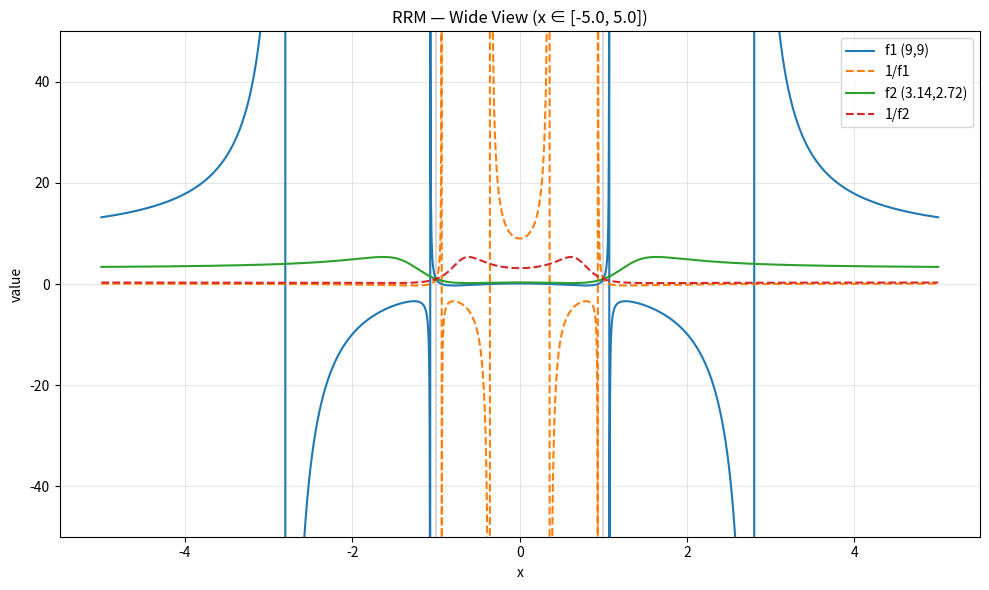
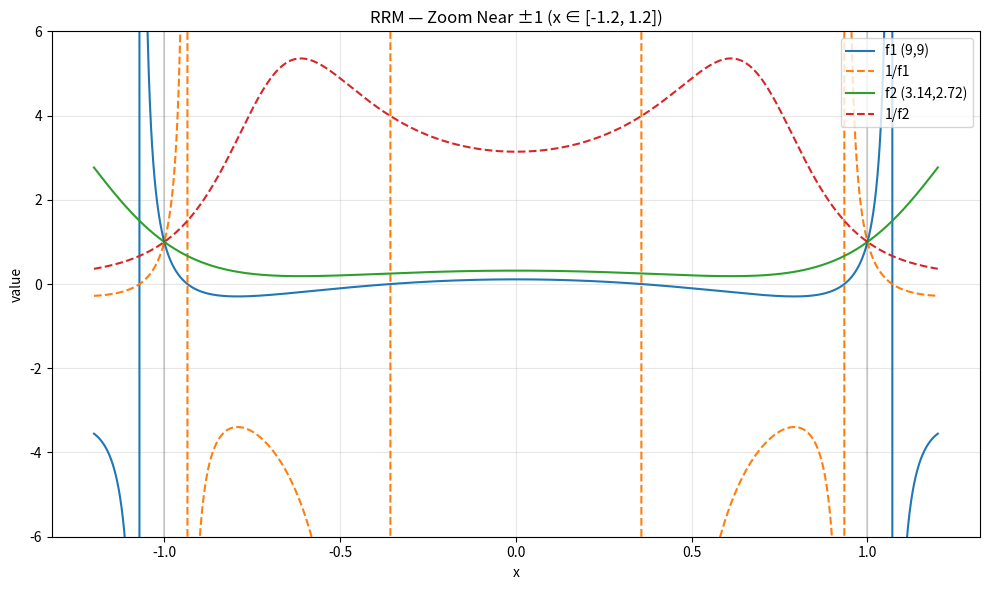

The matplotlib source for these figures, in order:

import argparse
import math
import numpy as np
import pandas as pd
import matplotlib.pyplot as plt
import os
from typing import Tuple, List, Dict

# ----------------------------- Core math -----------------------------

def rrm_func(A: float, B: float, C: float = 1.0):
    """
    Build f(x) = (A x^4 - B x^2 + C) / (x^4 - B x^2 + A)
    and its reciprocal g(x) = 1/f(x).
    """
    def f(x):
        return (A*x**4 - B*x**2 + C) / (x**4 - B*x**2 + A)
    def g(x):
        return (x**4 - B*x**2 + A) / (A*x**4 - B*x**2 + C)
    return f, g

def asymptotes_den_x4(a: float, b: float) -> List[float]:
    """
    Real x where denominator x^4 + a x^2 + b = 0.
    Substitute y = x^2 -> y^2 + a y + b = 0.
    Return sorted list of real x asymptotes (±sqrt(y) for y>=0).
    """
    A = 1.0; B = a; C = b
    disc = B*B - 4*A*C
    roots = []
    if disc >= 0:
        y1 = (-B + math.sqrt(disc))/(2*A)
        y2 = (-B - math.sqrt(disc))/(2*A)
        for y in (y1, y2):
            if y >= 0:
                roots.extend([math.sqrt(y), -math.sqrt(y)])
    return sorted(roots)

def stats_in_regions(func, xs: np.ndarray) -> Dict[str, float]:
    regions = {
        "inside": (np.abs(xs) <= 1),
        "outside_left": (xs < -1),
        "outside_right": (xs > 1),
    }
    out = {}
    y_all = func(xs)
    for name, mask in regions.items():
        y = y_all[mask]
        y = y[np.isfinite(y)]
        if y.size == 0:
            out[f"{name}_min"] = float('nan')
            out[f"{name}_max"] = float('nan')
            out[f"{name}_p05"] = float('nan')
            out[f"{name}_p95"] = float('nan')
        else:
            out[f"{name}_min"] = float(np.min(y))
            out[f"{name}_max"] = float(np.max(y))
            out[f"{name}_p05"] = float(np.percentile(y, 5))
            out[f"{name}_p95"] = float(np.percentile(y, 95))
    return out

# ----------------------------- Arc length -----------------------------

def arc_length_from_xy(x: np.ndarray, y: np.ndarray) -> float:
    """
    Numerical arc length of a polyline defined by (x, y). Non-finite points are dropped.
    """
    m = np.isfinite(x) & np.isfinite(y)
    x = x[m]; y = y[m]
    if x.size < 2:
        return float('nan')
    dx = np.diff(x)
    dy = np.diff(y)
    seg = np.sqrt(dx*dx + dy*dy)
    return float(np.sum(seg))

def arc_lengths_by_region(func, xs: np.ndarray, exclude_eps: float = 1e-4) -> Dict[str, float]:
    """
    Compute arc length for three regions:
      - inside: |x| <= 1 - eps
      - outside_left: [min(xs), -1 - eps]
      - outside_right: [1 + eps, max(xs)]
    exclude_eps trims a tiny margin around x = ±1 to avoid asymptote spikes.
    """
    x_min, x_max = xs.min(), xs.max()
    inside_mask = (np.abs(xs) <= (1.0 - exclude_eps))
    left_mask   = (xs < (-1.0 - exclude_eps))
    right_mask  = (xs > ( 1.0 + exclude_eps))

    out = {}
    for name, m in [("inside", inside_mask), ("outside_left", left_mask), ("outside_right", right_mask)]:
        x_reg = xs[m]
        if x_reg.size < 2:
            out[f"{name}_length"] = float('nan')
        else:
            y_reg = func(x_reg)
            out[f"{name}_length"] = arc_length_from_xy(x_reg, y_reg)
    return out

# ----------------------------- Plotting -----------------------------

def plot_family(xs, funcs, labels, title, ylim, outpath):
    plt.figure(figsize=(10, 6))
    for fn, style, label in labels:
        y = funcs[fn](xs)
        plt.plot(xs, y, linestyle=style, label=label)
    plt.ylim(*ylim)
    plt.title(title)
    plt.xlabel("x"); plt.ylabel("value")
    plt.axvline(-1, color='k', alpha=0.15); plt.axvline(1, color='k', alpha=0.15)
    plt.grid(True, alpha=0.3)
    plt.legend(loc="upper right")
    plt.tight_layout()
    plt.savefig(outpath, dpi=160)
    plt.show()
    plt.close()
    return outpath

# ----------------------------- Presets -----------------------------

def preset_params(name: str) -> Tuple[Tuple[float,float,float], Tuple[float,float,float]]:
    n = name.lower()
    if n in ("9_1", "9-1", "nine_one", "classic"):
        return (9.0, 9.0, 1.0), (math.pi, math.e, 1.0)
    if n in ("pi_e", "π_e", "pi-e"):
        return (math.pi, math.e, 1.0), (9.0, 9.0, 1.0)
    raise ValueError(f"Unknown preset '{name}'. Use 'classic' or 'pi_e'.")

# ----------------------------- Main -----------------------------

def main():
    ap = argparse.ArgumentParser(description="Reciprocal Rational Map analyzer (RRM) + arc-lengths")
    ap.add_argument("--preset", default="classic", help="Preset pair: 'classic' (9,1) or 'pi_e' (π,e).")
    ap.add_argument("--xwide", type=float, nargs=2, default=[-5.0, 5.0], help="Wide x-range [min max].")
    ap.add_argument("--xzoom", type=float, nargs=2, default=[-1.2, 1.2], help="Zoom x-range [min max].")
    ap.add_argument("--ylim_wide", type=float, nargs=2, default=[-50, 50], help="Y-limits for wide plot.")
    ap.add_argument("--ylim_zoom", type=float, nargs=2, default=[-6, 6], help="Y-limits for zoom plot.")
    ap.add_argument("--samples", type=int, default=6000, help="Number of x samples per plot.")
    ap.add_argument("--outdir", default=".", help="Output directory.")
    ap.add_argument("--exclude_eps", type=float, default=1e-4, help="Trim around x=±1 for arc-length calc.")
    args = ap.parse_args()

    os.makedirs(args.outdir, exist_ok=True)

    (A1, B1, C1), (A2, B2, C2) = preset_params(args.preset)

    f1, g1 = rrm_func(A1, B1, C1)
    f2, g2 = rrm_func(A2, B2, C2)

    funcs = {"f1": f1, "g1": g1, "f2": f2, "g2": g2}

    # Wide & Zoom plots
    xs_wide = np.linspace(args.xwide[0], args.xwide[1], args.samples)
    xs_zoom = np.linspace(args.xzoom[0], args.xzoom[1], args.samples)

    wide_path = os.path.join(args.outdir, "rrm_wide.png")
    zoom_path = os.path.join(args.outdir, "rrm_zoom.png")

    plot_family(
        xs_wide, funcs,
        labels=[("f1", "-", f"f1 ({A1:.3g},{B1:.3g})"), ("g1", "--", "1/f1"),
                ("f2", "-", f"f2 ({A2:.3g},{B2:.3g})"), ("g2", "--", "1/f2")],
        title=f"RRM — Wide View (x ∈ [{args.xwide[0]}, {args.xwide[1]}])",
        ylim=tuple(args.ylim_wide),
        outpath=wide_path
    )

    plot_family(
        xs_zoom, funcs,
        labels=[("f1", "-", f"f1 ({A1:.3g},{B1:.3g})"), ("g1", "--", "1/f1"),
                ("f2", "-", f"f2 ({A2:.3g},{B2:.3g})"), ("g2", "--", "1/f2")],
        title=f"RRM — Zoom Near ±1 (x ∈ [{args.xzoom[0]}, {args.xzoom[1]}])",
        ylim=tuple(args.ylim_zoom),
        outpath=zoom_path
    )

    # Stats inside/outside for each function over the wide xs domain
    rows = []
    for key in ["f1", "g1", "f2", "g2"]:
        s = stats_in_regions(funcs[key], xs_wide)
        s = pd.Series(s, name=key)
        rows.append(s)
    summary = pd.DataFrame(rows)
    summary_path = os.path.join(args.outdir, "rrm_stats.csv")
    summary.to_csv(summary_path)

    # Arc lengths per region
    arc_rows = []
    for key in ["f1", "g1", "f2", "g2"]:
        al = arc_lengths_by_region(funcs[key], xs_wide, exclude_eps=args.exclude_eps)
        arc_rows.append(pd.Series(al, name=key))
    arc_df = pd.DataFrame(arc_rows)
    arc_path = os.path.join(args.outdir, "rrm_arclengths.csv")
    arc_df.to_csv(arc_path)

    # Asymptotes
    def asym_recip(A, B, C):
        disc = B*B - 4*A*C
        roots = []
        if disc >= 0 and A != 0:
            y1 = (B + math.sqrt(disc))/(2*A)
            y2 = (B - math.sqrt(disc))/(2*A)
            for y in (y1, y2):
                if y >= 0:
                    roots.extend([math.sqrt(y), -math.sqrt(y)])
        return sorted(roots)

    asym_f1 = asymptotes_den_x4(-B1, A1)
    asym_g1 = asym_recip(A1, B1, C1)
    asym_f2 = asymptotes_den_x4(-B2, A2)
    asym_g2 = asym_recip(A2, B2, C2)

    asym_df = pd.DataFrame({
        "denominator": [f"x^4 - {B1} x^2 + {A1}", f"{A1} x^4 - {B1} x^2 + {C1}",
                        f"x^4 - {B2} x^2 + {A2}", f"{A2} x^4 - {B2} x^2 + {C2}"],
        "asymptote_x_values": [asym_f1, asym_g1, asym_f2, asym_g2],
        "function": ["f1", "1/f1", "f2", "1/f2"]
    })
    asym_path = os.path.join(args.outdir, "rrm_asymptotes.csv")
    asym_df.to_csv(asym_path, index=False)

    print("Saved plots:", wide_path, zoom_path)
    print("Saved stats:", summary_path)
    print("Saved arc lengths:", arc_path)
    print("Saved asymptotes:", asym_path)

if __name__ == "__main__":
    main()
